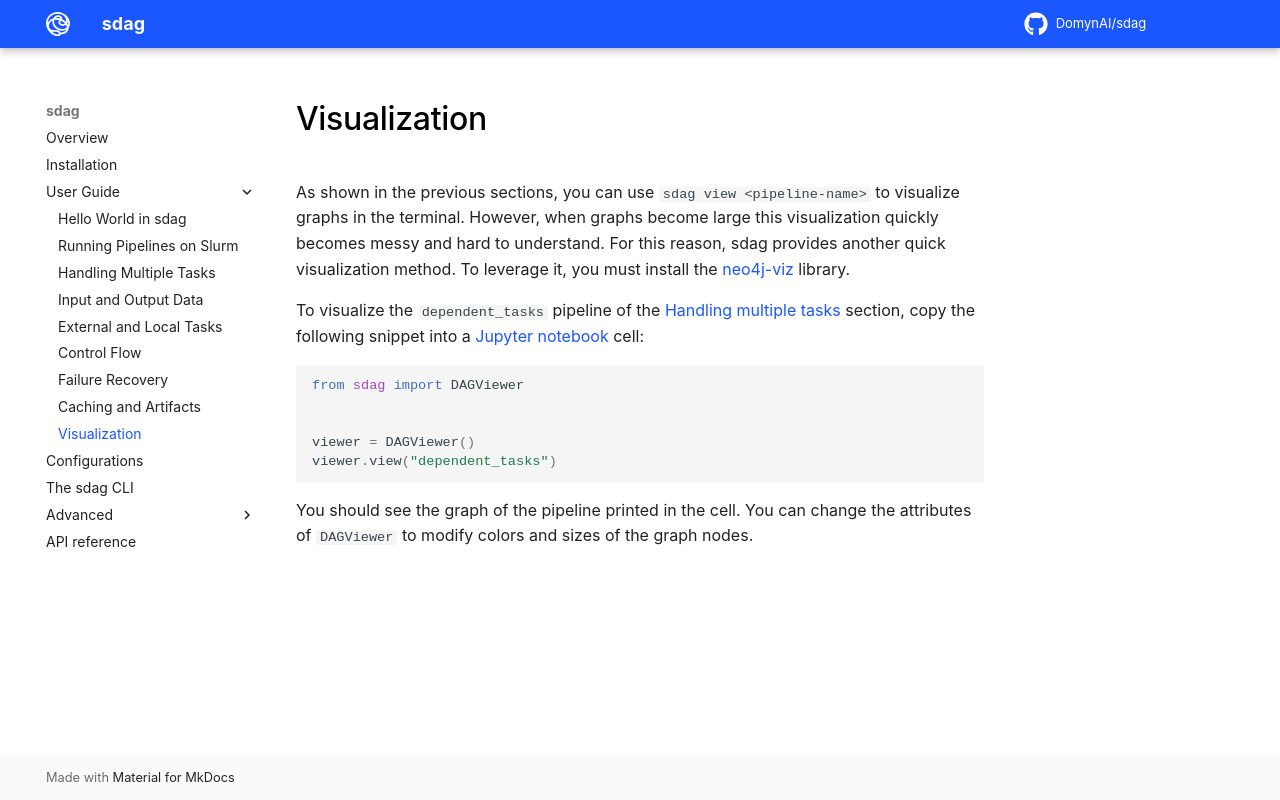

repository: DomynAI/sdag · page: user_guide/visualization/index.html · generator: mkdocs

# Visualization

As shown in the previous sections, you can use `sdag view <pipeline-name>` to visualize graphs in the terminal. However, when graphs become large this visualization quickly becomes messy and hard to understand. For this reason, sdag provides another quick visualization method. To leverage it, you must install the [neo4j-viz](https://pypi.org/project/neo4j-viz/) library.

To visualize the `dependent_tasks` pipeline of the [Handling multiple tasks](multiple_tasks.md) section, copy the following snippet into a [Jupyter notebook](https://jupyter.org/) cell:

```py
from sdag import DAGViewer


viewer = DAGViewer()
viewer.view("dependent_tasks")
```

You should see the graph of the pipeline printed in the cell. You can change the attributes of `DAGViewer` to modify colors and sizes of the graph nodes.
